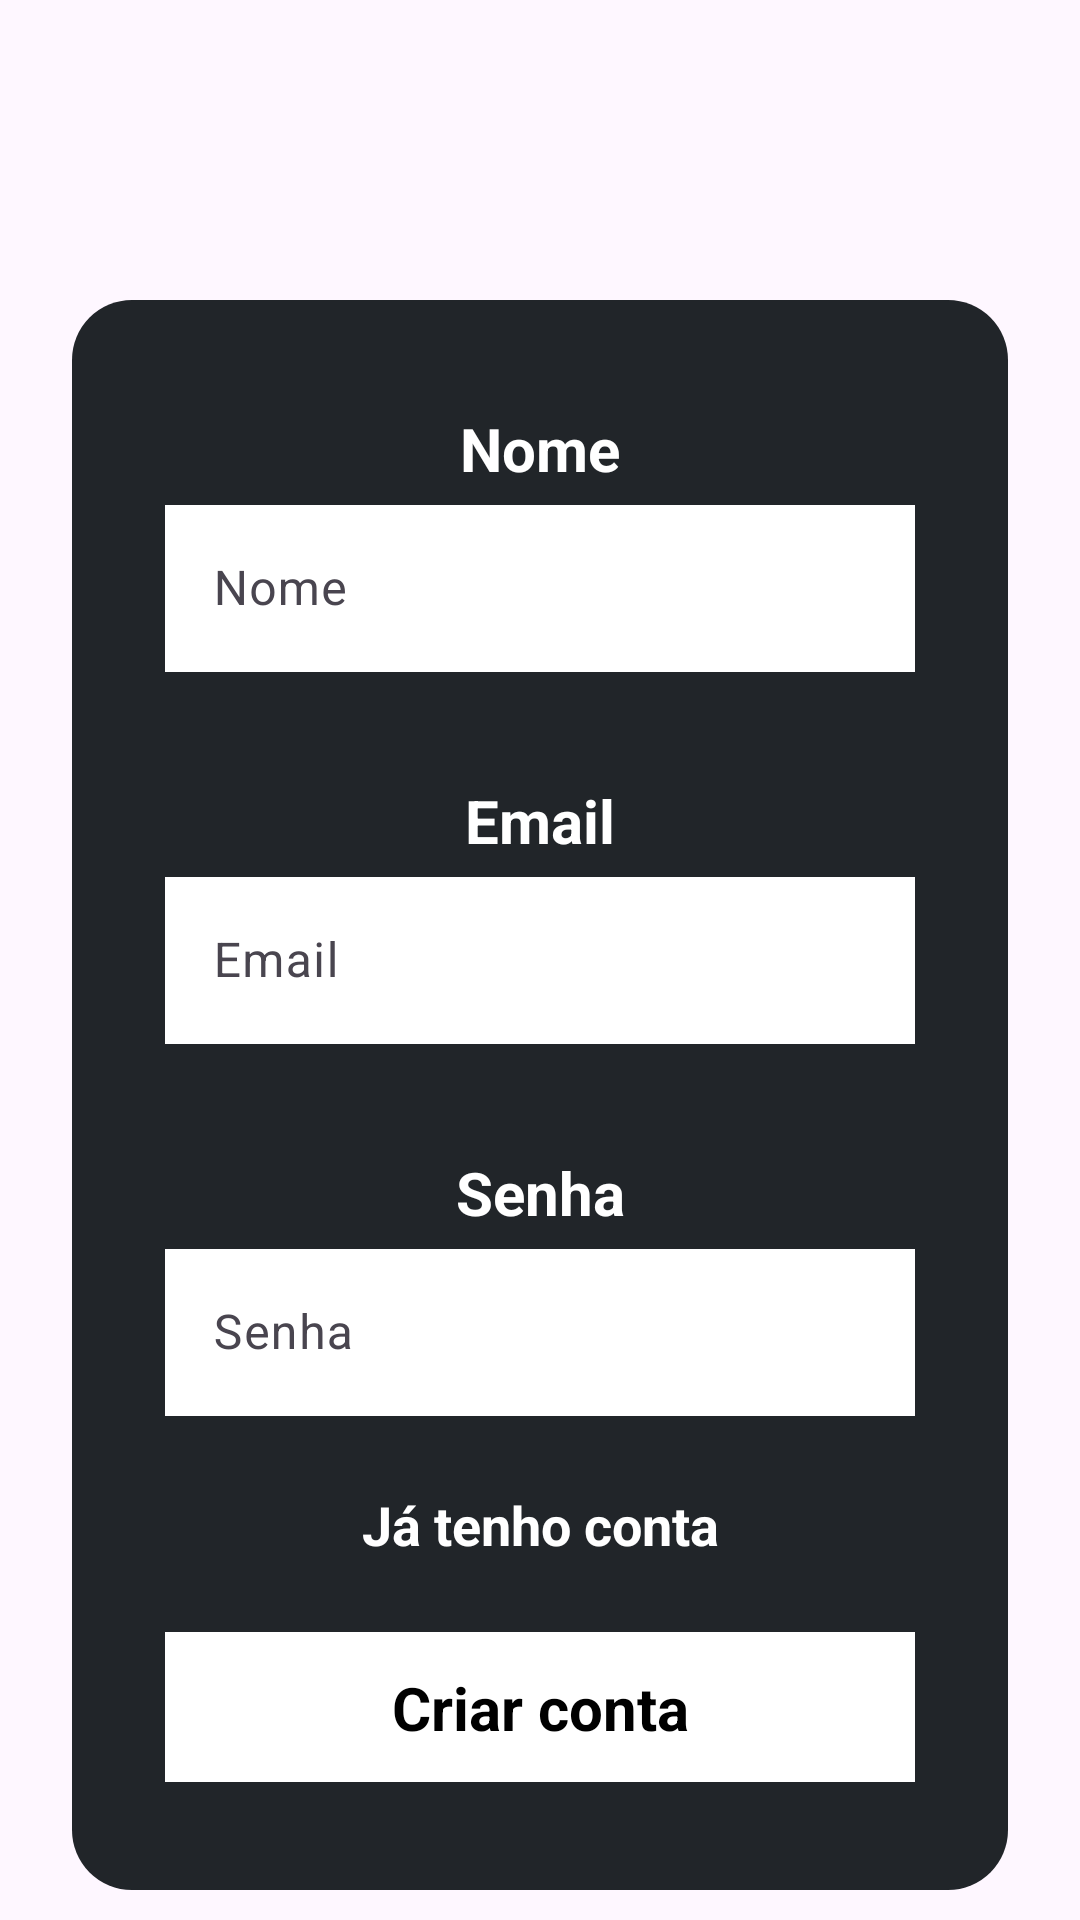

Write the Android layout XML for this screen, with the resource values it uses.
<!-- AndroidManifest.xml: application theme Theme.Sistemaestacionamento -->
<!-- res/layout/activity_signup.xml -->
<?xml version="1.0" encoding="utf-8"?>
<androidx.constraintlayout.widget.ConstraintLayout xmlns:android="http://schemas.android.com/apk/res/android"
    xmlns:app="http://schemas.android.com/apk/res-auto"
    xmlns:tools="http://schemas.android.com/tools"
    android:layout_width="match_parent"
    android:layout_height="match_parent">


    <LinearLayout
        android:layout_width="match_parent"
        android:layout_height="match_parent"
        android:orientation="horizontal"
        tools:layout_editor_absoluteX="0dp"
        tools:layout_editor_absoluteY="0dp">

        <androidx.constraintlayout.widget.ConstraintLayout
            android:id="@+id/create_account_box"
            android:layout_width="0dp"
            android:layout_height="530dp"
            android:layout_marginStart="24dp"
            android:layout_marginTop="100dp"
            android:layout_marginEnd="24dp"
            android:layout_weight="0.5"
            android:background="@drawable/btn_background_1">

            <TextView
                android:id="@+id/textView1"
                android:layout_width="wrap_content"
                android:layout_height="wrap_content"
                android:layout_marginTop="36dp"
                android:text="Nome"
                android:textColor="@color/white"
                android:textSize="20sp"
                android:textStyle="bold"
                app:layout_constraintEnd_toEndOf="parent"
                app:layout_constraintStart_toStartOf="parent"
                app:layout_constraintTop_toTopOf="parent" />

            <TextView
                android:id="@+id/textView2"
                android:layout_width="wrap_content"
                android:layout_height="wrap_content"
                android:layout_marginTop="160dp"
                android:text="Email"
                android:textColor="@color/white"
                android:textSize="20sp"
                android:textStyle="bold"
                app:layout_constraintEnd_toEndOf="parent"
                app:layout_constraintStart_toStartOf="parent"
                app:layout_constraintTop_toTopOf="parent" />

            <TextView
                android:id="@+id/textview_user_name"
                android:layout_width="wrap_content"
                android:layout_height="wrap_content"
                android:layout_marginTop="284dp"
                android:text="Senha"
                android:textColor="@color/white"
                android:textSize="20sp"
                android:textStyle="bold"
                app:layout_constraintEnd_toEndOf="parent"
                app:layout_constraintStart_toStartOf="parent"
                app:layout_constraintTop_toTopOf="parent" />

            <com.google.android.material.textfield.TextInputLayout
                android:id="@+id/textinput_signup_name"
                android:layout_width="250dp"
                android:layout_height="wrap_content"
                app:layout_constraintEnd_toEndOf="parent"
                app:layout_constraintStart_toStartOf="parent"
                app:layout_constraintTop_toBottomOf="@+id/textView1">

                <com.google.android.material.textfield.TextInputEditText
                    android:layout_width="match_parent"
                    android:layout_height="wrap_content"
                    android:background="@color/white"
                    android:hint="Nome" />
            </com.google.android.material.textfield.TextInputLayout>

            <com.google.android.material.textfield.TextInputLayout
                android:id="@+id/textinput_signup_email"
                android:layout_width="250dp"
                android:layout_height="wrap_content"
                app:layout_constraintEnd_toEndOf="parent"
                app:layout_constraintStart_toStartOf="parent"
                app:layout_constraintTop_toBottomOf="@+id/textView2">

                <com.google.android.material.textfield.TextInputEditText
                    android:layout_width="match_parent"
                    android:layout_height="wrap_content"
                    android:background="@color/white"
                    android:hint="Email" />
            </com.google.android.material.textfield.TextInputLayout>

            <com.google.android.material.textfield.TextInputLayout
                android:id="@+id/textinput_signup_password"
                android:layout_width="250dp"
                android:layout_height="wrap_content"
                app:layout_constraintEnd_toEndOf="parent"
                app:layout_constraintStart_toStartOf="parent"
                app:layout_constraintTop_toBottomOf="@+id/textview_user_name">

                <com.google.android.material.textfield.TextInputEditText
                    android:layout_width="match_parent"
                    android:layout_height="wrap_content"
                    android:background="@color/white"
                    android:hint="Senha" />
            </com.google.android.material.textfield.TextInputLayout>

            <TextView
                android:id="@+id/btn_goTo_signIn"
                android:layout_width="wrap_content"
                android:layout_height="wrap_content"
                android:text="Já tenho conta"
                android:textColor="@color/white"
                android:textSize="18sp"
                android:textStyle="bold"
                app:layout_constraintBottom_toTopOf="@+id/button_signup_submit"
                app:layout_constraintEnd_toEndOf="parent"
                app:layout_constraintStart_toStartOf="parent"
                app:layout_constraintTop_toBottomOf="@+id/textinput_signup_password" />

            <androidx.constraintlayout.widget.ConstraintLayout
                android:id="@+id/button_signup_submit"
                android:layout_width="250dp"
                android:layout_height="50dp"
                android:layout_marginBottom="36dp"
                android:layout_weight="0.5"
                android:background="@color/white"
                app:layout_constraintBottom_toBottomOf="parent"
                app:layout_constraintEnd_toEndOf="parent"
                app:layout_constraintStart_toStartOf="parent">

                <TextView
                    android:id="@+id/textview_signup_submit_text"
                    android:layout_width="wrap_content"
                    android:layout_height="wrap_content"
                    android:text="Criar conta"
                    android:textColor="@color/black"
                    android:textSize="20sp"
                    android:textStyle="bold"
                    app:layout_constraintBottom_toBottomOf="parent"
                    app:layout_constraintEnd_toEndOf="parent"
                    app:layout_constraintStart_toStartOf="parent"
                    app:layout_constraintTop_toTopOf="parent" />
            </androidx.constraintlayout.widget.ConstraintLayout>

        </androidx.constraintlayout.widget.ConstraintLayout>
    </LinearLayout>
</androidx.constraintlayout.widget.ConstraintLayout>
<!-- resources referenced by this layout -->
<resources>
  <!-- drawable btn_background_1 (drawable) -->
  <?xml version="1.0" encoding="utf-8"?>
  <selector xmlns:android="http://schemas.android.com/apk/res/android">
  <item>
      <shape android:shape="rectangle">
          <corners android:radius="20sp"/>
          <solid android:color="#212529"/>
      </shape>
  </item>
  </selector>
  <style name="Theme.Sistemaestacionamento" parent="Base.Theme.Sistemaestacionamento" />
  <style name="Base.Theme.Sistemaestacionamento" parent="Theme.Material3.DayNight.NoActionBar">
          
          
      </style>
  <!-- not gathered from this repository: default colours our renderer supplied (Android Studio template values) -->
  <color name="black">#FF000000</color>
  <color name="white">#FFFFFFFF</color>
</resources>
